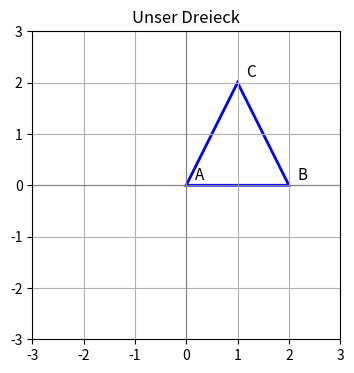

Source code (Python):
import numpy as np
import matplotlib.pyplot as plt
from matplotlib.patches import Polygon as MplPolygon

# --- Dreieck: drei Eckpunkte, je eine Zeile ---
# Spalte 0: x-Koordinate, Spalte 1: y-Koordinate
dreieck = np.array([
    [0.0, 0.0],   # Eckpunkt A
    [2.0, 0.0],   # Eckpunkt B
    [1.0, 2.0],   # Eckpunkt C
])

# --- Darstellung ---
fig, ax = plt.subplots(figsize=(4, 4))
ax.add_patch(MplPolygon(dreieck, closed=True, fill=False,
                         edgecolor='blue', linewidth=2))

# Eckpunkte beschriften
for label, punkt in zip(['A', 'B', 'C'], dreieck):
    ax.annotate(label, punkt, textcoords='offset points',
                xytext=(6, 4), fontsize=11)

ax.set_xlim(-3, 3); ax.set_ylim(-3, 3)
ax.set_aspect('equal')
ax.axhline(0, color='gray', linewidth=0.8)
ax.axvline(0, color='gray', linewidth=0.8)
ax.grid(True)
ax.set_title('Unser Dreieck')
plt.show()

# --- 2D-Drehmatrix ---
# phi: Drehwinkel in Radiant (positiv = gegen den Uhrzeigersinn)
def drehmatrix_2d(phi):
    return np.array([
        [np.cos(phi), -np.sin(phi)],
        [np.sin(phi),  np.cos(phi)],
    ])

# --- Drehwinkel: 90 Grad ---
# np.deg2rad rechnet Grad in Radiant um (NumPy erwartet Radiant)
phi = np.deg2rad(90)
R = drehmatrix_2d(phi)

print("Drehmatrix R(90°):")
print(np.round(R, 4))

# --- Eckpunkt B drehen: R @ punkt ---
# @ ist der Matrixmultiplikations-Operator
punkt_B = dreieck[1]
punkt_B_gedreht = R @ punkt_B

print(f"\nEckpunkt B original: {punkt_B}")
print(f"Eckpunkt B gedreht:  {np.round(punkt_B_gedreht, 4)}")

# Code-Zelle

phi = np.deg2rad(90)
R = drehmatrix_2d(phi)

# --- Orthogonalitätsprüfung: R^T * R soll die Einheitsmatrix ergeben ---
RtR = R.T @ R
print("R^T * R =")
print(np.round(RtR, 10))

# --- Determinante ---
det_R = np.linalg.det(R)
print(f"\ndet(R) = {det_R:.6f}")

# --- np.allclose prüft näherungsweise Gleichheit ---
# Werte wie cos(90°) lassen sich nicht exakt als Dezimalzahl darstellen,
# daher kleine Rundungsfehler (z.B. 6.12e-17 statt 0.0)
print(f"R^T * R ≈ I: {np.allclose(RtR, np.eye(2))}")

# Code-Zelle

# --- Grunddrehmatrizen in 3D ---

def R_gieren(alpha):
    """Drehung um die z-Achse (Gieren / Yaw), Winkel alpha"""
    return np.array([
        [ np.cos(alpha), -np.sin(alpha), 0],
        [ np.sin(alpha),  np.cos(alpha), 0],
        [             0,              0, 1],
    ])

def R_nicken(beta):
    """Drehung um die y-Achse (Nicken / Pitch), Winkel beta"""
    return np.array([
        [ np.cos(beta), 0, np.sin(beta)],
        [            0, 1,            0],
        [-np.sin(beta), 0, np.cos(beta)],
    ])

def R_rollen(gamma):
    """Drehung um die x-Achse (Rollen / Roll), Winkel gamma"""
    return np.array([
        [1,              0,               0],
        [0,  np.cos(gamma), -np.sin(gamma)],
        [0,  np.sin(gamma),  np.cos(gamma)],
    ])

# --- Kardan-Winkel: Gesamtrotation R = R_rollen * R_nicken * R_gieren ---
# Reihenfolge (von rechts gelesen): zuerst Gieren, dann Nicken, dann Rollen
alpha = np.deg2rad(30)   # Gieren:  30 Grad
beta  = np.deg2rad(20)   # Nicken:  20 Grad
gamma = np.deg2rad(10)   # Rollen:  10 Grad

R_gesamt = R_rollen(gamma) @ R_nicken(beta) @ R_gieren(alpha)

print("Gesamtrotation R (Kardan Z-Y-X):")
print(np.round(R_gesamt, 4))

# --- Einen 3D-Punkt drehen ---
# Eckpunkt B aus unserem Dreieck, in die Ebene z=0 eingebettet
punkt_B_3d = np.array([2.0, 0.0, 0.0])
punkt_B_gedreht = R_gesamt @ punkt_B_3d

print(f"\nPunkt B (3D, z=0): {punkt_B_3d}")
print(f"Punkt B gedreht:   {np.round(punkt_B_gedreht, 4)}")

# Code-Zelle
